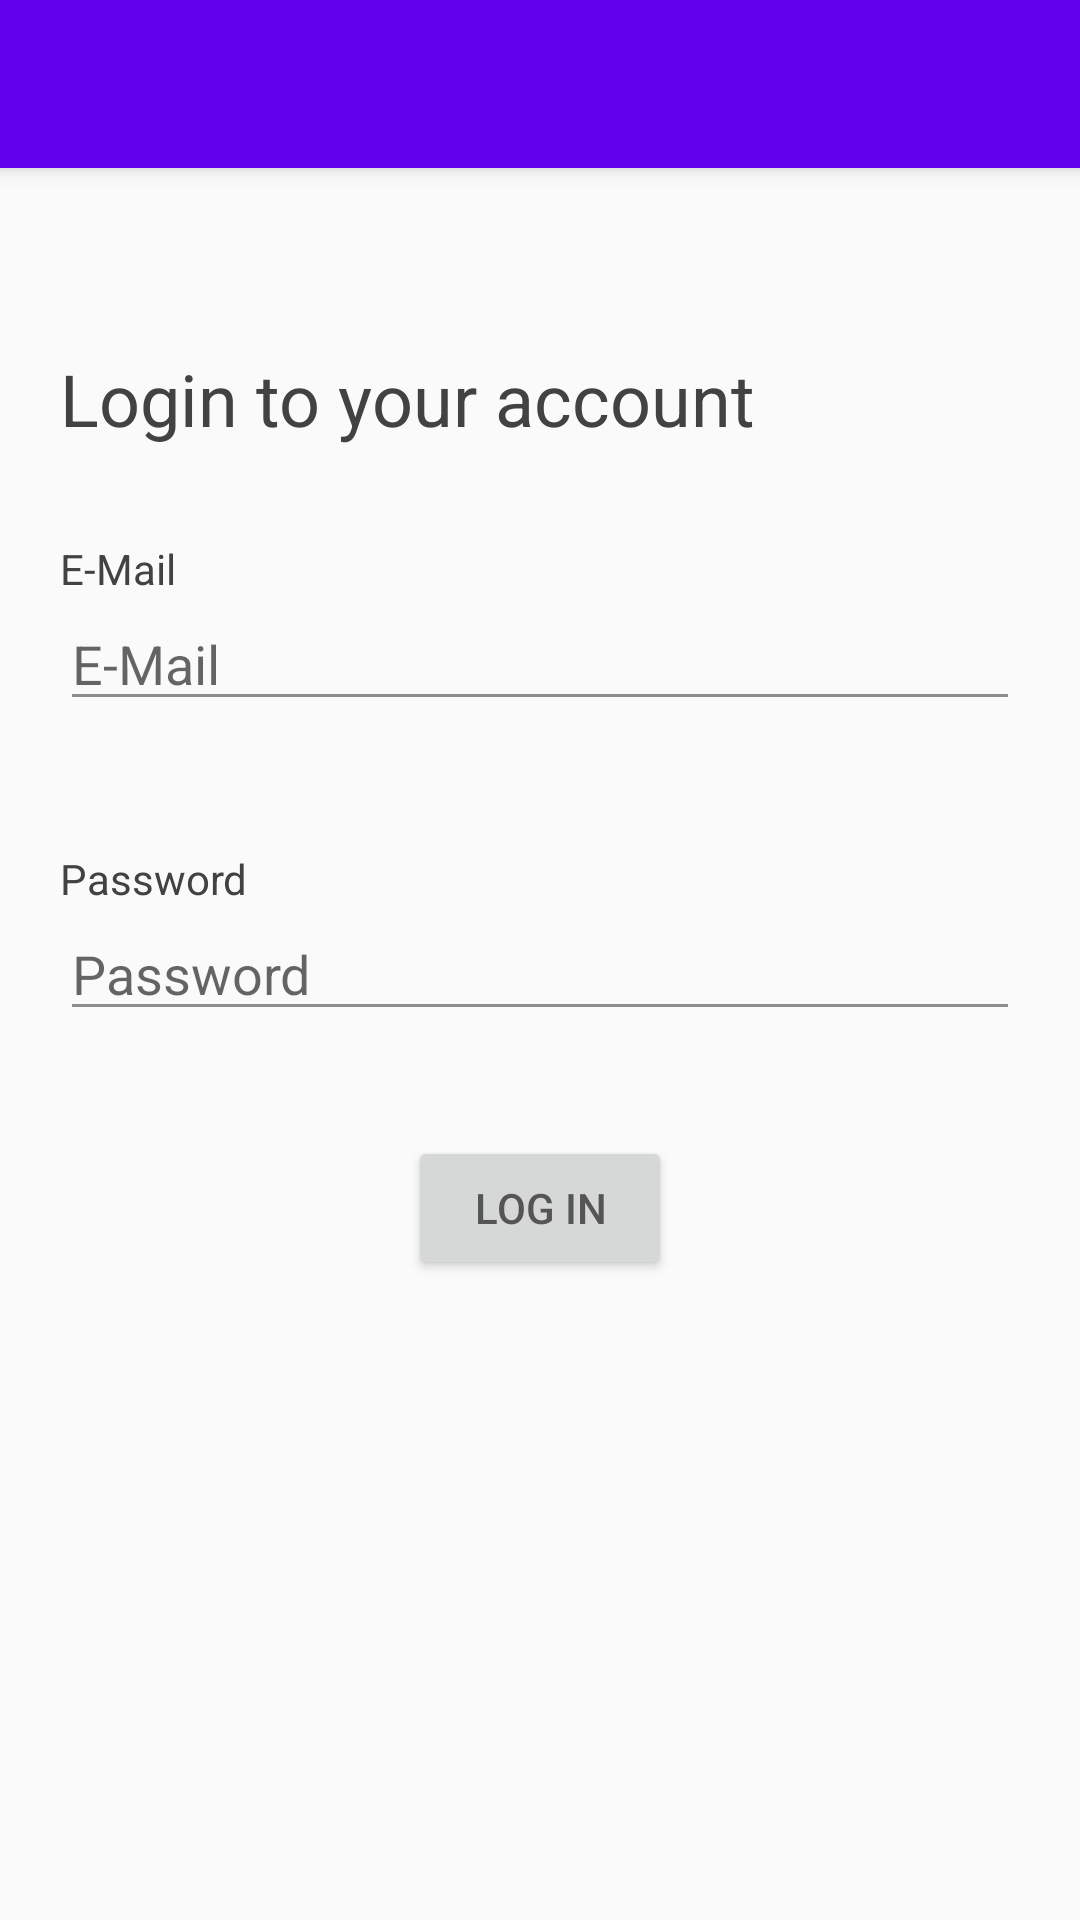

Android layout source for this screen:
<!-- AndroidManifest.xml: application theme AppTheme -->
<!-- res/layout/activity_login.xml -->
<?xml version="1.0" encoding="utf-8"?>
<RelativeLayout xmlns:android="http://schemas.android.com/apk/res/android"
    xmlns:app="http://schemas.android.com/apk/res-auto"
    xmlns:tools="http://schemas.android.com/tools"
    android:layout_width="match_parent"
    android:layout_height="match_parent"
    tools:context="com.example.dell.nirmatt.LoginActivity">

    <include
        android:id="@+id/mToolbar"
        layout="@layout/toolbar" />

    <TextView
        android:id="@+id/textView5"
        android:layout_width="wrap_content"
        android:layout_height="wrap_content"
        android:layout_alignParentLeft="true"
        android:layout_alignParentStart="true"
        android:layout_alignParentTop="true"
        android:layout_marginLeft="20dp"
        android:layout_marginTop="180dp"
        android:text="E-Mail"
        android:textColor="@color/cardview_dark_background" />

    <EditText
        android:id="@+id/login_email"
        android:layout_width="match_parent"
        android:layout_height="wrap_content"
        android:layout_alignParentLeft="true"
        android:layout_alignParentStart="true"
        android:layout_below="@+id/textView5"
        android:layout_marginLeft="20dp"
        android:layout_marginRight="20dp"
        android:ems="10"
        android:hint="E-Mail"
        android:inputType="textEmailAddress" />

    <TextView
        android:id="@+id/textView6"
        android:layout_width="wrap_content"
        android:layout_height="wrap_content"
        android:layout_alignParentLeft="true"
        android:layout_alignParentStart="true"
        android:layout_below="@+id/login_email"
        android:layout_marginBottom="0dp"
        android:layout_marginLeft="20dp"
        android:layout_marginTop="43dp"
        android:text="Password"
        android:textColor="@color/cardview_dark_background" />

    <EditText
        android:id="@+id/login_password"
        android:layout_width="match_parent"
        android:layout_height="wrap_content"
        android:layout_alignParentLeft="true"
        android:layout_alignParentStart="true"
        android:layout_below="@+id/textView6"
        android:layout_marginLeft="20dp"
        android:layout_marginRight="20dp"
        android:ems="10"
        android:hint="Password"
        android:inputType="textPassword" />

    <Button
        android:id="@+id/login_login_btn"
        android:layout_width="wrap_content"
        android:layout_height="wrap_content"
        android:layout_below="@+id/login_password"
        android:layout_centerHorizontal="true"
        android:layout_marginTop="35dp"
        android:text="Log In" />

    <TextView
        android:id="@+id/textView7"
        android:layout_width="match_parent"
        android:layout_height="wrap_content"
        android:layout_above="@+id/login_email"
        android:layout_alignParentLeft="true"
        android:layout_alignParentStart="true"
        android:layout_marginBottom="50dp"
        android:layout_marginLeft="20dp"
        android:text="Login to your account "
        android:textColor="@color/cardview_dark_background"
        android:textSize="24sp" />

</RelativeLayout>
<!-- res/layout/toolbar.xml (included above) -->
<?xml version="1.0" encoding="utf-8"?>
<android.support.v7.widget.Toolbar xmlns:android="http://schemas.android.com/apk/res/android"
    android:layout_width="match_parent"
    xmlns:app="http://schemas.android.com/apk/res-auto"
    android:background="@color/colorPrimary"
    android:layout_height="wrap_content"
    android:elevation="4dp"
    android:theme="@style/ThemeOverlay.AppCompat.Dark">

</android.support.v7.widget.Toolbar>
<!-- resources referenced by this layout -->
<resources>
  <style name="AppTheme" parent="Theme.AppCompat.Light.NoActionBar">
          
          <item name="colorPrimary">@color/colorPrimary</item>
          <item name="colorPrimaryDark">@color/colorPrimaryDark</item>
          <item name="colorAccent">@color/colorAccent</item>
          <item name="android:colorForeground">@color/cardview_dark_background</item>
      </style>
  <!-- not gathered from this repository: default colours our renderer supplied (Android Studio template values) -->
  <color name="colorPrimary">#FF6200EE</color>
  <color name="colorPrimaryDark">#FF3700B3</color>
  <color name="colorAccent">#FF03DAC5</color>
</resources>
